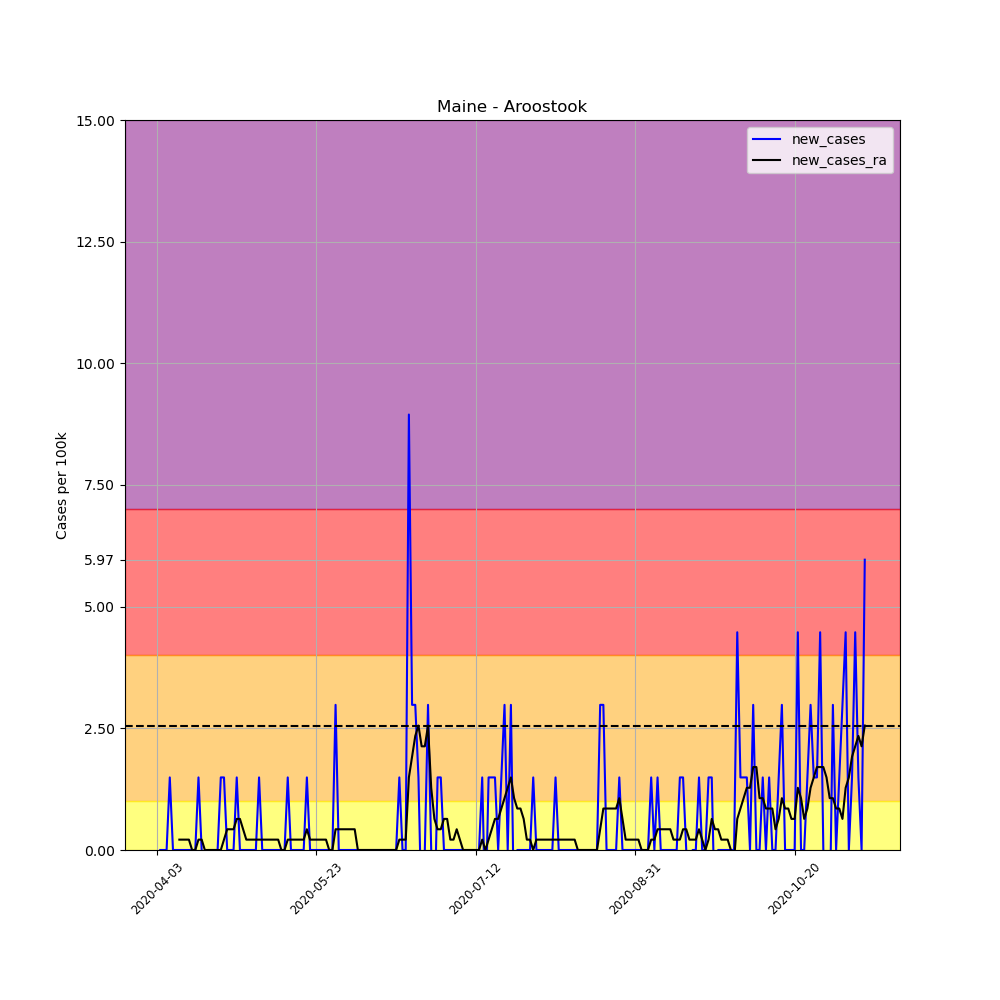

The data file committed next to this chart (first rows):
, date, county, state, fips, cases, deaths, COUNTY, STNAME, CTYNAME, POPESTIMATE2019, per_100k, per_100k_ra, new_cases, new_cases_ra
537052, 2020-04-03, Aroostook, Maine, 23003, 1, 0, 3, Maine, Aroostook, 67055, 1.491, , , 
537053, 2020-04-04, Aroostook, Maine, 23003, 1, 0, 3, Maine, Aroostook, 67055, 1.491, , 0.0, 
537054, 2020-04-05, Aroostook, Maine, 23003, 1, 0, 3, Maine, Aroostook, 67055, 1.491, , 0.0, 
537055, 2020-04-06, Aroostook, Maine, 23003, 1, 0, 3, Maine, Aroostook, 67055, 1.491, , 0.0, 
537056, 2020-04-07, Aroostook, Maine, 23003, 2, 0, 3, Maine, Aroostook, 67055, 2.983, , 1.491, 
537057, 2020-04-08, Aroostook, Maine, 23003, 2, 0, 3, Maine, Aroostook, 67055, 2.983, , 0.0, 
537058, 2020-04-09, Aroostook, Maine, 23003, 2, 0, 3, Maine, Aroostook, 67055, 2.983, 2.13, 0.0, 
537059, 2020-04-10, Aroostook, Maine, 23003, 2, 0, 3, Maine, Aroostook, 67055, 2.983, 2.343, 0.0, 0.213
537060, 2020-04-11, Aroostook, Maine, 23003, 2, 0, 3, Maine, Aroostook, 67055, 2.983, 2.557, 0.0, 0.213
537061, 2020-04-12, Aroostook, Maine, 23003, 2, 0, 3, Maine, Aroostook, 67055, 2.983, 2.77, 0.0, 0.213
537062, 2020-04-13, Aroostook, Maine, 23003, 2, 0, 3, Maine, Aroostook, 67055, 2.983, 2.983, 0.0, 0.213
537063, 2020-04-14, Aroostook, Maine, 23003, 2, 0, 3, Maine, Aroostook, 67055, 2.983, 2.983, 0.0, 0.0
537064, 2020-04-15, Aroostook, Maine, 23003, 2, 0, 3, Maine, Aroostook, 67055, 2.983, 2.983, 0.0, 0.0
537065, 2020-04-16, Aroostook, Maine, 23003, 3, 0, 3, Maine, Aroostook, 67055, 4.474, 3.196, 1.491, 0.213
537066, 2020-04-17, Aroostook, Maine, 23003, 3, 0, 3, Maine, Aroostook, 67055, 4.474, 3.409, 0.0, 0.213
537067, 2020-04-18, Aroostook, Maine, 23003, 2, 0, 3, Maine, Aroostook, 67055, 2.983, 3.409, -1.491, 0.0
537068, 2020-04-19, Aroostook, Maine, 23003, 2, 0, 3, Maine, Aroostook, 67055, 2.983, 3.409, 0.0, 0.0
537069, 2020-04-20, Aroostook, Maine, 23003, 2, 0, 3, Maine, Aroostook, 67055, 2.983, 3.409, 0.0, 0.0
537070, 2020-04-21, Aroostook, Maine, 23003, 2, 0, 3, Maine, Aroostook, 67055, 2.983, 3.409, 0.0, 0.0
537071, 2020-04-22, Aroostook, Maine, 23003, 2, 0, 3, Maine, Aroostook, 67055, 2.983, 3.409, 0.0, 0.0
537072, 2020-04-23, Aroostook, Maine, 23003, 3, 0, 3, Maine, Aroostook, 67055, 4.474, 3.409, 1.491, 0.0
537073, 2020-04-24, Aroostook, Maine, 23003, 4, 0, 3, Maine, Aroostook, 67055, 5.965, 3.622, 1.491, 0.213
537074, 2020-04-25, Aroostook, Maine, 23003, 4, 0, 3, Maine, Aroostook, 67055, 5.965, 4.048, 0.0, 0.4261
537075, 2020-04-26, Aroostook, Maine, 23003, 4, 0, 3, Maine, Aroostook, 67055, 5.965, 4.474, 0.0, 0.4261
537076, 2020-04-27, Aroostook, Maine, 23003, 4, 0, 3, Maine, Aroostook, 67055, 5.965, 4.9, 0.0, 0.4261
537077, 2020-04-28, Aroostook, Maine, 23003, 5, 0, 3, Maine, Aroostook, 67055, 7.457, 5.539, 1.491, 0.6391
537078, 2020-04-29, Aroostook, Maine, 23003, 5, 0, 3, Maine, Aroostook, 67055, 7.457, 6.178, 0.0, 0.6391
537079, 2020-04-30, Aroostook, Maine, 23003, 5, 0, 3, Maine, Aroostook, 67055, 7.457, 6.604, 0.0, 0.4261
537080, 2020-05-01, Aroostook, Maine, 23003, 5, 0, 3, Maine, Aroostook, 67055, 7.457, 6.817, 0.0, 0.213
537081, 2020-05-02, Aroostook, Maine, 23003, 5, 0, 3, Maine, Aroostook, 67055, 7.457, 7.03, 0.0, 0.213
537082, 2020-05-03, Aroostook, Maine, 23003, 5, 0, 3, Maine, Aroostook, 67055, 7.457, 7.244, 0.0, 0.213
537083, 2020-05-04, Aroostook, Maine, 23003, 5, 0, 3, Maine, Aroostook, 67055, 7.457, 7.457, 0.0, 0.213
537084, 2020-05-05, Aroostook, Maine, 23003, 6, 0, 3, Maine, Aroostook, 67055, 8.948, 7.67, 1.491, 0.213
537085, 2020-05-06, Aroostook, Maine, 23003, 6, 0, 3, Maine, Aroostook, 67055, 8.948, 7.883, 0.0, 0.213
537086, 2020-05-07, Aroostook, Maine, 23003, 6, 0, 3, Maine, Aroostook, 67055, 8.948, 8.096, 0.0, 0.213
537087, 2020-05-08, Aroostook, Maine, 23003, 6, 0, 3, Maine, Aroostook, 67055, 8.948, 8.309, 0.0, 0.213
537088, 2020-05-09, Aroostook, Maine, 23003, 6, 0, 3, Maine, Aroostook, 67055, 8.948, 8.522, 0.0, 0.213
537089, 2020-05-10, Aroostook, Maine, 23003, 6, 0, 3, Maine, Aroostook, 67055, 8.948, 8.735, 0.0, 0.213
537090, 2020-05-11, Aroostook, Maine, 23003, 6, 0, 3, Maine, Aroostook, 67055, 8.948, 8.948, 0.0, 0.213
537091, 2020-05-12, Aroostook, Maine, 23003, 6, 0, 3, Maine, Aroostook, 67055, 8.948, 8.948, 0.0, 0.0
537092, 2020-05-13, Aroostook, Maine, 23003, 6, 0, 3, Maine, Aroostook, 67055, 8.948, 8.948, 0.0, 0.0
537093, 2020-05-14, Aroostook, Maine, 23003, 7, 0, 3, Maine, Aroostook, 67055, 10.44, 9.161, 1.491, 0.213
537094, 2020-05-15, Aroostook, Maine, 23003, 7, 0, 3, Maine, Aroostook, 67055, 10.44, 9.374, 0.0, 0.213
537095, 2020-05-16, Aroostook, Maine, 23003, 7, 0, 3, Maine, Aroostook, 67055, 10.44, 9.587, 0.0, 0.213
537096, 2020-05-17, Aroostook, Maine, 23003, 7, 0, 3, Maine, Aroostook, 67055, 10.44, 9.8, 0.0, 0.213
537097, 2020-05-18, Aroostook, Maine, 23003, 7, 0, 3, Maine, Aroostook, 67055, 10.44, 10.01, 0.0, 0.213
537098, 2020-05-19, Aroostook, Maine, 23003, 7, 0, 3, Maine, Aroostook, 67055, 10.44, 10.23, 0.0, 0.213
537099, 2020-05-20, Aroostook, Maine, 23003, 8, 0, 3, Maine, Aroostook, 67055, 11.93, 10.65, 1.491, 0.4261
537100, 2020-05-21, Aroostook, Maine, 23003, 8, 0, 3, Maine, Aroostook, 67055, 11.93, 10.87, 0.0, 0.213
537101, 2020-05-22, Aroostook, Maine, 23003, 8, 1, 3, Maine, Aroostook, 67055, 11.93, 11.08, 0.0, 0.213
537102, 2020-05-23, Aroostook, Maine, 23003, 8, 1, 3, Maine, Aroostook, 67055, 11.93, 11.29, 0.0, 0.213
537103, 2020-05-24, Aroostook, Maine, 23003, 8, 1, 3, Maine, Aroostook, 67055, 11.93, 11.5, 0.0, 0.213
537104, 2020-05-25, Aroostook, Maine, 23003, 8, 1, 3, Maine, Aroostook, 67055, 11.93, 11.72, 0.0, 0.213
537105, 2020-05-26, Aroostook, Maine, 23003, 8, 1, 3, Maine, Aroostook, 67055, 11.93, 11.93, 0.0, 0.213
537106, 2020-05-27, Aroostook, Maine, 23003, 8, 1, 3, Maine, Aroostook, 67055, 11.93, 11.93, 0.0, 0.0
537107, 2020-05-28, Aroostook, Maine, 23003, 8, 1, 3, Maine, Aroostook, 67055, 11.93, 11.93, 0.0, 0.0
537108, 2020-05-29, Aroostook, Maine, 23003, 10, 1, 3, Maine, Aroostook, 67055, 14.91, 12.36, 2.983, 0.4261
537109, 2020-05-30, Aroostook, Maine, 23003, 10, 1, 3, Maine, Aroostook, 67055, 14.91, 12.78, 0.0, 0.4261
537110, 2020-05-31, Aroostook, Maine, 23003, 10, 1, 3, Maine, Aroostook, 67055, 14.91, 13.21, 0.0, 0.4261
537111, 2020-06-01, Aroostook, Maine, 23003, 10, 1, 3, Maine, Aroostook, 67055, 14.91, 13.63, 0.0, 0.4261
... 163 more rows
